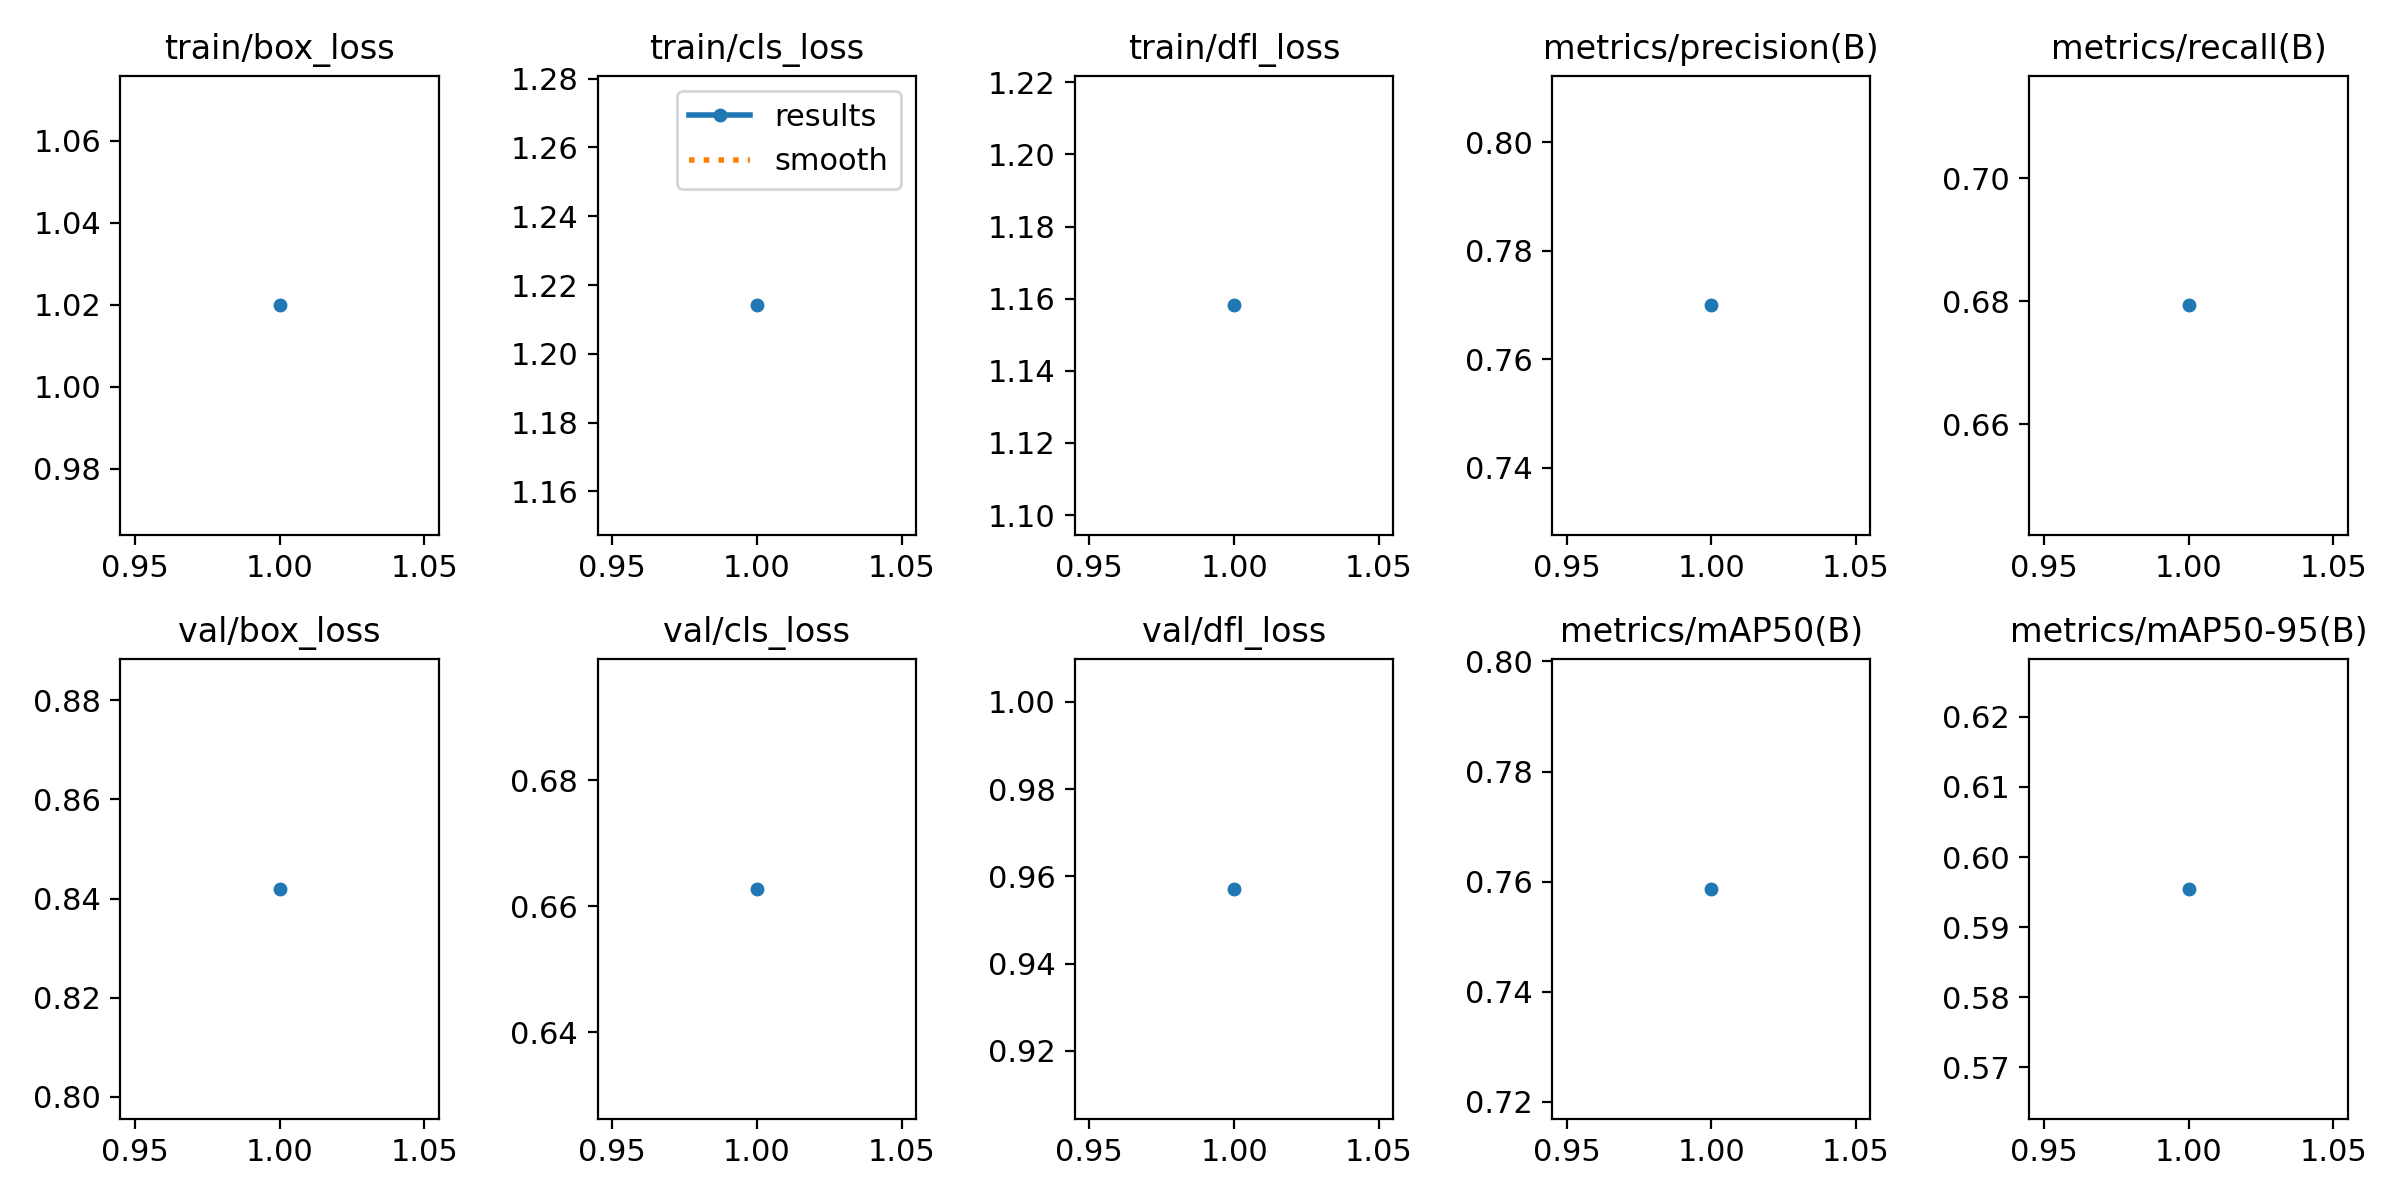

The table this chart was drawn from, first rows:
epoch, time, train/box_loss, train/cls_loss, train/dfl_loss, metrics/precision(B), metrics/recall(B), metrics/mAP50(B), metrics/mAP50-95(B), val/box_loss, val/cls_loss, val/dfl_loss, lr/pg0, lr/pg1, lr/pg2
1, 5.814, 1.02, 1.214, 1.158, 0.7699, 0.6794, 0.7587, 0.5955, 0.842, 0.6627, 0.9571, 8.33e-06, 8.33e-06, 8.33e-06
